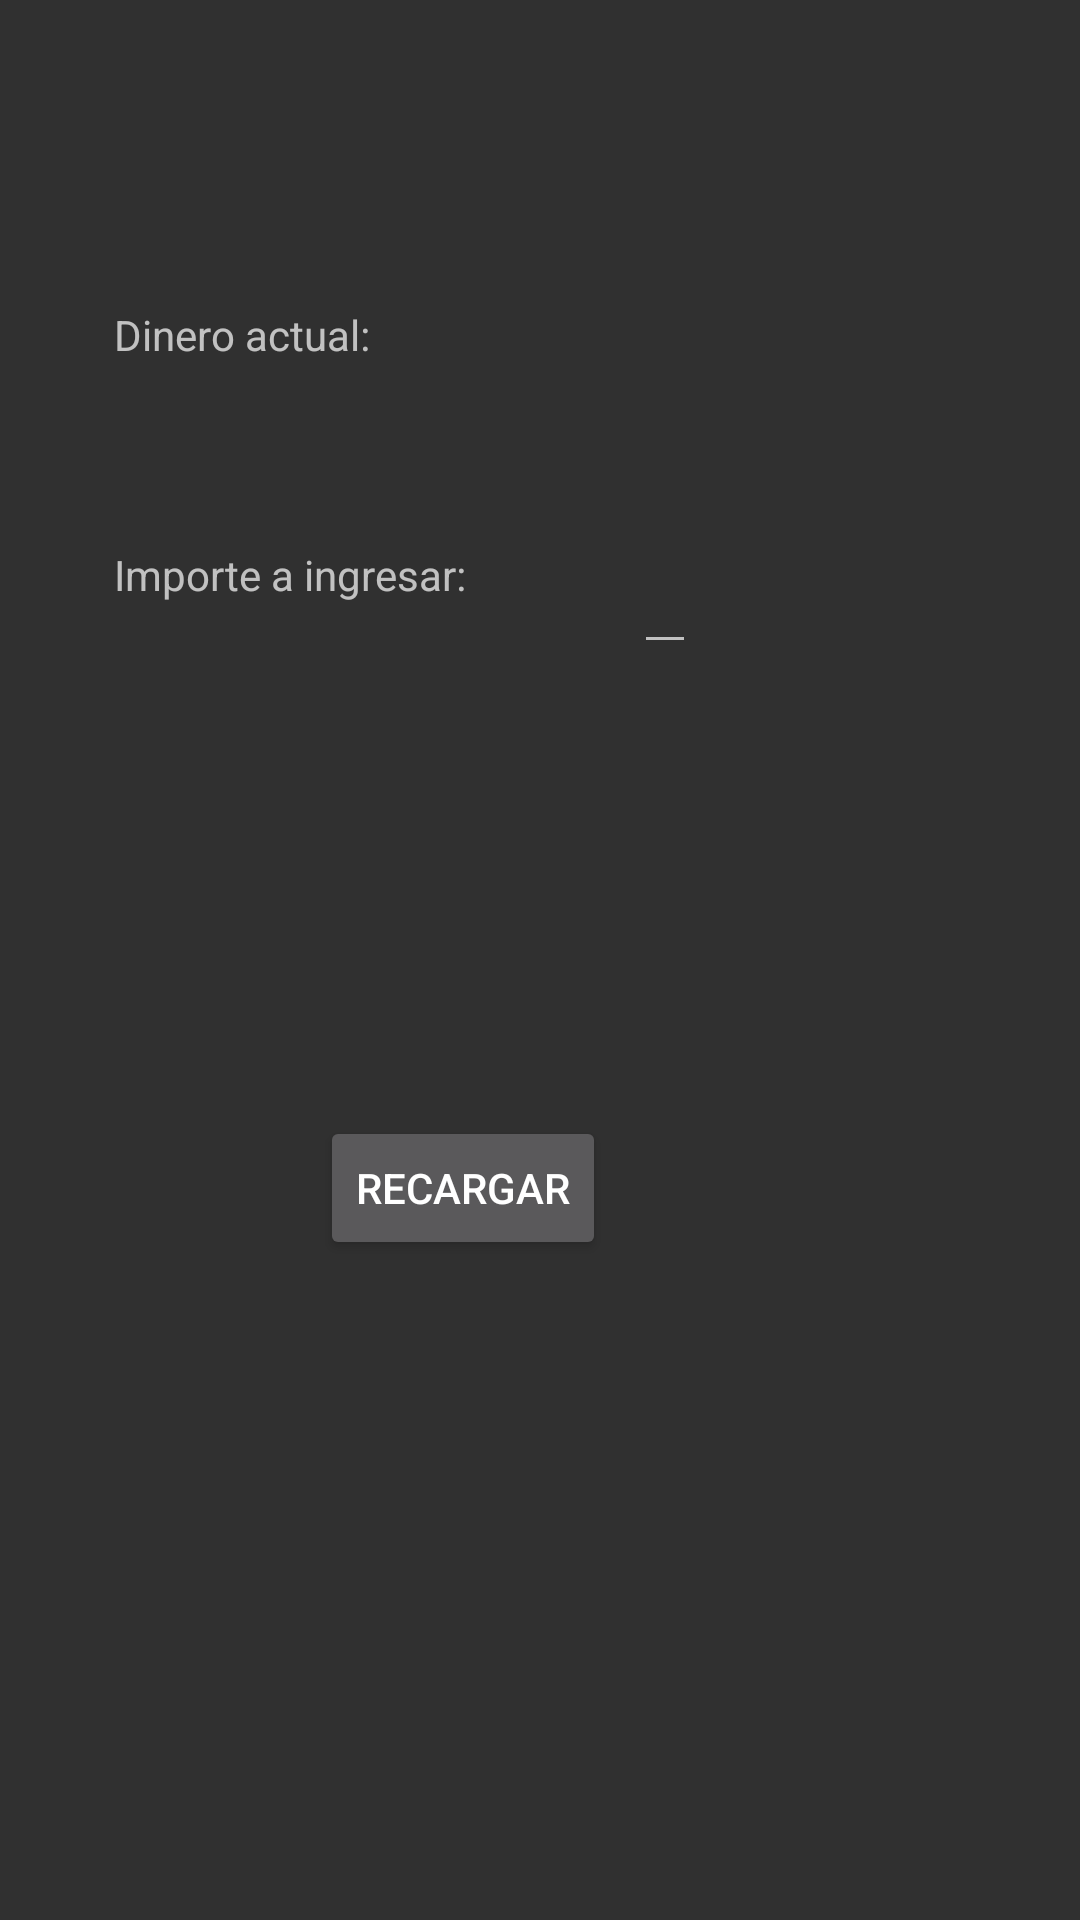

Write the Android layout XML for this screen, with the resource values it uses.
<!-- AndroidManifest.xml: application theme AppTheme -->
<!-- res/layout/activity_recargar_monedero.xml -->
<?xml version="1.0" encoding="utf-8"?>
<androidx.constraintlayout.widget.ConstraintLayout xmlns:android="http://schemas.android.com/apk/res/android"
    xmlns:app="http://schemas.android.com/apk/res-auto"
    xmlns:tools="http://schemas.android.com/tools"
    android:layout_width="match_parent"
    android:layout_height="match_parent"
    tools:context=".RecargarMonedero">

    <Button
        android:id="@+id/recargar"
        android:layout_width="wrap_content"
        android:layout_height="wrap_content"
        android:layout_marginTop="372dp"
        android:layout_marginEnd="158dp"
        android:text="@string/recargar"
        app:layout_constraintEnd_toEndOf="parent"
        app:layout_constraintTop_toTopOf="parent" />

    <TextView
        android:id="@+id/dineroactual"
        android:layout_width="wrap_content"
        android:layout_height="wrap_content"
        android:layout_marginStart="38dp"
        android:layout_marginTop="102dp"
        android:text="@string/dineroactual"
        app:layout_constraintStart_toStartOf="parent"
        app:layout_constraintTop_toTopOf="parent" />

    <EditText
        android:id="@+id/cantidad"
        android:layout_width="wrap_content"
        android:layout_height="wrap_content"
        android:layout_marginStart="56dp"
        android:layout_marginTop="180dp"
        app:layout_constraintStart_toEndOf="@+id/importeaingresar"
        app:layout_constraintTop_toTopOf="parent">

    </EditText>

    <TextView
        android:id="@+id/importeaingresar"
        android:layout_width="wrap_content"
        android:layout_height="wrap_content"
        android:layout_marginStart="38dp"
        android:layout_marginTop="61dp"
        android:text="@string/importeaingresar"
        app:layout_constraintStart_toStartOf="parent"
        app:layout_constraintTop_toBottomOf="@+id/dineroactual" />

    <TextView
        android:id="@+id/dineroact"
        android:layout_width="wrap_content"
        android:layout_height="wrap_content"
        android:layout_marginStart="88dp"
        android:layout_marginTop="106dp"
        app:layout_constraintStart_toEndOf="@+id/dineroactual"
        app:layout_constraintTop_toTopOf="parent" />

</androidx.constraintlayout.widget.ConstraintLayout>
<!-- resources referenced by this layout -->
<resources>
  <string name="dineroactual">Dinero actual:</string>
  <string name="importeaingresar">Importe a ingresar:</string>
  <string name="recargar">Recargar</string>
  <style name="AppTheme" parent="Theme.AppCompat.NoActionBar">
          
          <item name="colorPrimary">@color/colorPrimary</item>
          <item name="colorPrimaryDark">@color/colorPrimaryDark</item>
          <item name="colorAccent">@color/colorAccent</item>
      </style>
  <!-- not gathered from this repository: default colours our renderer supplied (Android Studio template values) -->
  <color name="colorPrimary">#FF6200EE</color>
  <color name="colorPrimaryDark">#FF3700B3</color>
  <color name="colorAccent">#FF03DAC5</color>
</resources>
